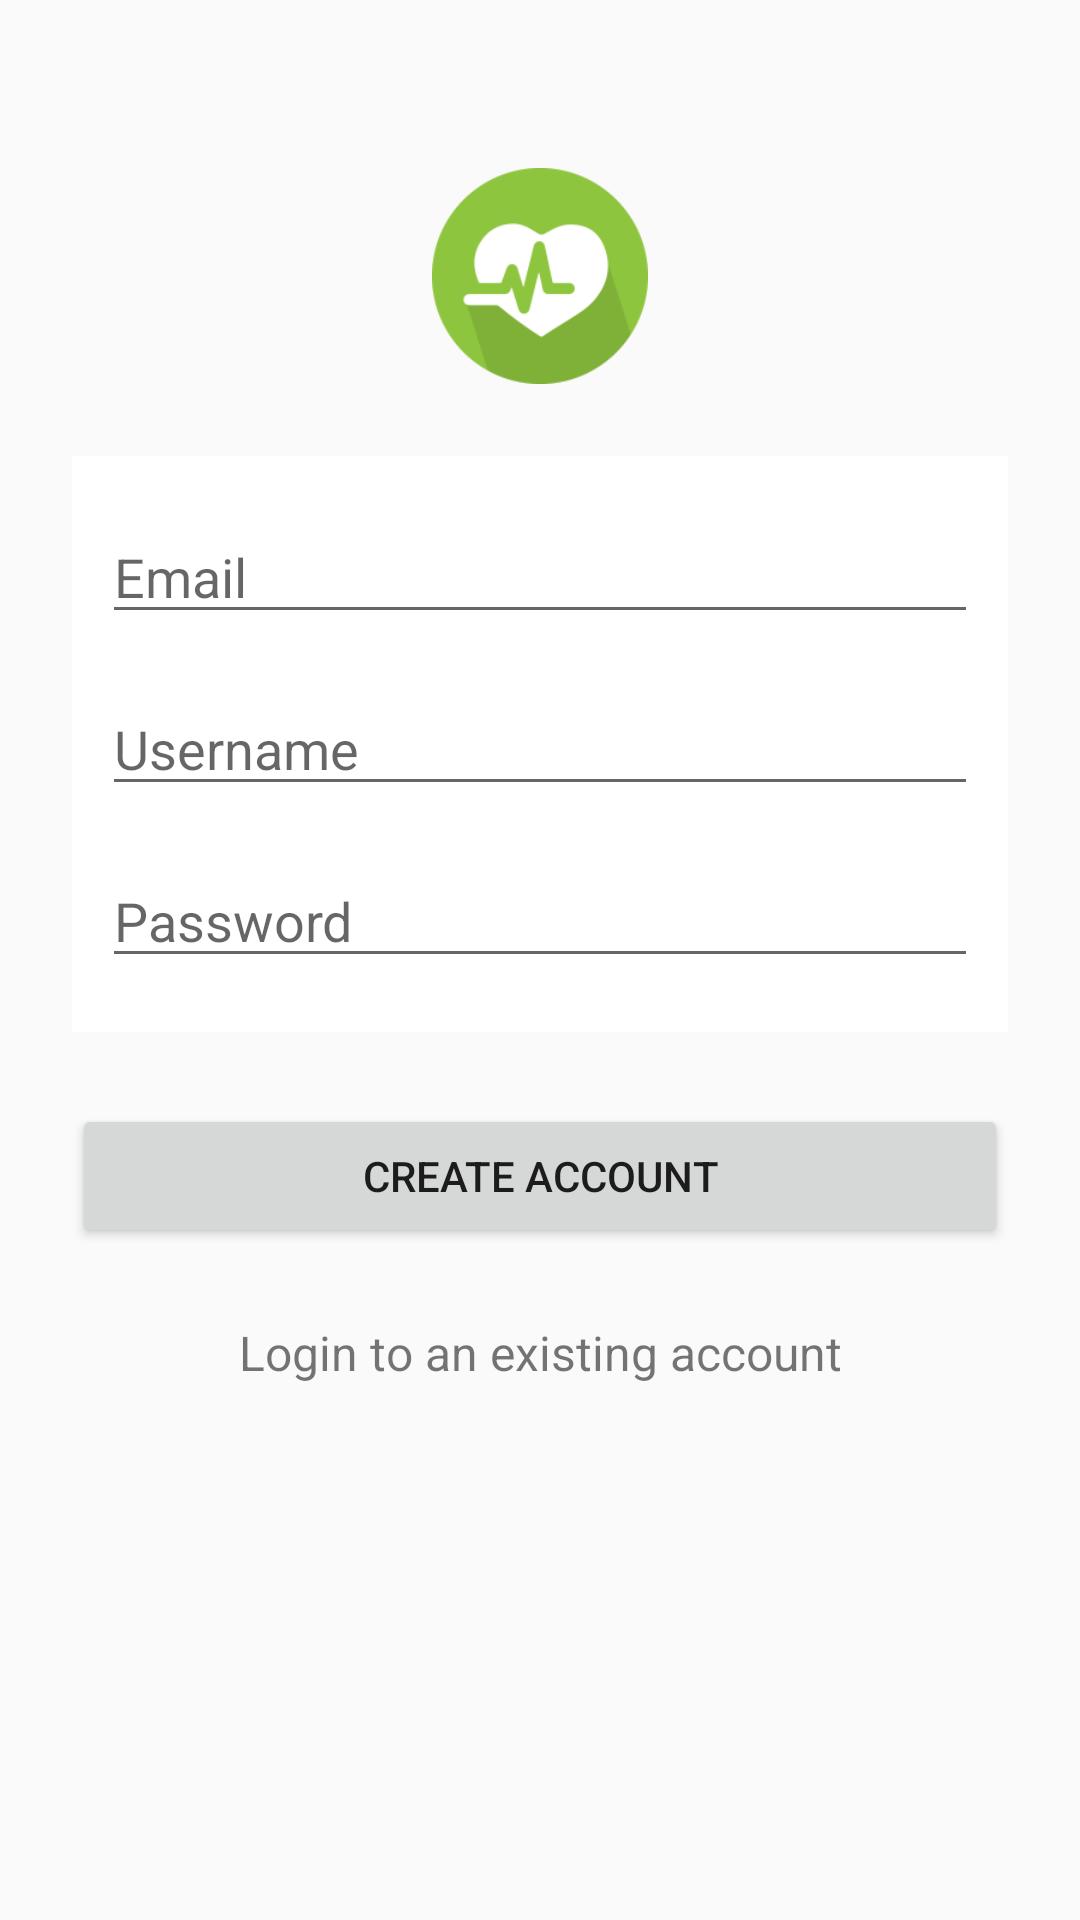

Layout XML and referenced resources for this Android screen:
<!-- AndroidManifest.xml: application theme AppTheme -->
<!-- res/layout/activity_register.xml -->
<ScrollView xmlns:android="http://schemas.android.com/apk/res/android"
    xmlns:tools="http://schemas.android.com/tools"
    android:layout_width="match_parent"
    android:layout_height="match_parent"
    tools:context=".activities.RegisterActivity">

    <LinearLayout
        android:layout_width="match_parent"
        android:layout_height="wrap_content"
        android:orientation="vertical"
        android:paddingLeft="24dp"
        android:paddingRight="24dp"
        android:paddingTop="56dp">

        <ImageView
            android:layout_width="wrap_content"
            android:layout_height="72dp"
            android:layout_gravity="center_horizontal"
            android:layout_marginBottom="24dp"
            android:src="@drawable/app_icon" />

        <LinearLayout
            android:layout_width="match_parent"
            android:layout_height="wrap_content"
            android:background="#FFFFFF"
            android:orientation="vertical"
            android:padding="10dp">

            <EditText
                android:id="@+id/register_email"
                android:layout_width="match_parent"
                android:layout_height="wrap_content"
                android:layout_marginBottom="8dp"
                android:layout_marginTop="8dp"
                android:hint="@string/auth_email"
                android:inputType="textEmailAddress" />

            <EditText
                android:id="@+id/register_username"
                android:layout_width="match_parent"
                android:layout_height="wrap_content"
                android:layout_marginBottom="8dp"
                android:layout_marginTop="8dp"
                android:hint="@string/auth_username"
                android:inputType="text" />

            <EditText
                android:id="@+id/register_password"
                android:layout_width="match_parent"
                android:layout_height="wrap_content"
                android:layout_marginBottom="8dp"
                android:layout_marginTop="8dp"
                android:hint="@string/auth_password"
                android:inputType="textPassword" />

        </LinearLayout>

        <Button
            android:id="@+id/register_btn"
            android:layout_width="match_parent"
            android:layout_height="wrap_content"
            android:layout_marginBottom="24dp"
            android:layout_marginTop="24dp"
            android:text="@string/auth_register" />

        <TextView
            android:id="@+id/register_existing_account"
            android:layout_width="match_parent"
            android:layout_height="wrap_content"
            android:layout_marginBottom="24dp"
            android:gravity="center"
            android:text="@string/auth_existing_account"
            android:textSize="16sp" />

    </LinearLayout>

</ScrollView>
<!-- resources referenced by this layout -->
<resources>
  <!-- drawable app_icon: png bitmap (drawable, 10028 bytes) -->
  <string name="auth_email">Email</string>
  <string name="auth_existing_account">Login to an existing account</string>
  <string name="auth_password">Password</string>
  <string name="auth_register">Create account</string>
  <string name="auth_username">Username</string>
  <style name="AppTheme" parent="Theme.AppCompat.Light.NoActionBar">
          
      </style>
</resources>
